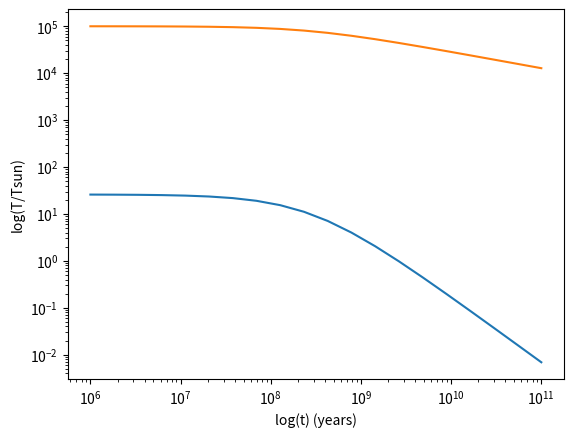

Reproduce this figure in Python.
'''
[redacted]
A451 Python Exercise 5 Key
'''

# import modules
import numpy as np
import pandas as pd
import matplotlib.pyplot as plt

# Relevant values
Tsun = 5778.0 # K

# Values provided in problem
mass = 0.5 # Msun
t1 = 10**6 # years
t2 = 10**11 # years
Ti = 10**5 # K
tau0_wd = 700*10**6 # years

# Luminosity-time relation
def lum_func_time(L0,t,tau0):
    return L0*(1+(5*t)/(2*tau0))**(-7/5)

# Calculates white dwarf radius in Rsun
def wd_radius(M):
    return (1/74)*(M)**(-1/3)

# Luminosity equation in Lsun
def luminosity(R,T):
    return (R**2)*(T**4)

# Temperature equation in Tsun
def temperature(L,R):
    return (L/(R**2))**(1/4)

time_arr = np.logspace(6,11,20)

radius_star = wd_radius(mass)
print(radius_star)
L0_star = luminosity(radius_star,Ti/Tsun)
print(L0_star)
Lvt = lum_func_time(L0_star,time_arr,tau0_wd)
print(Lvt)
Tvt = temperature(Lvt,radius_star)
print(Tvt)


plt.loglog(time_arr,Lvt,label='0.5 Msun White Dwarf')
plt.ylabel('log(L/Lsun)')
plt.xlabel('log(t) (years)')
plt.show()


plt.loglog(time_arr,Tvt*Tsun,label='0.5 Msun White Dwarf')
plt.ylabel('log(T/Tsun)')
plt.xlabel('log(t) (years)')
plt.show()
